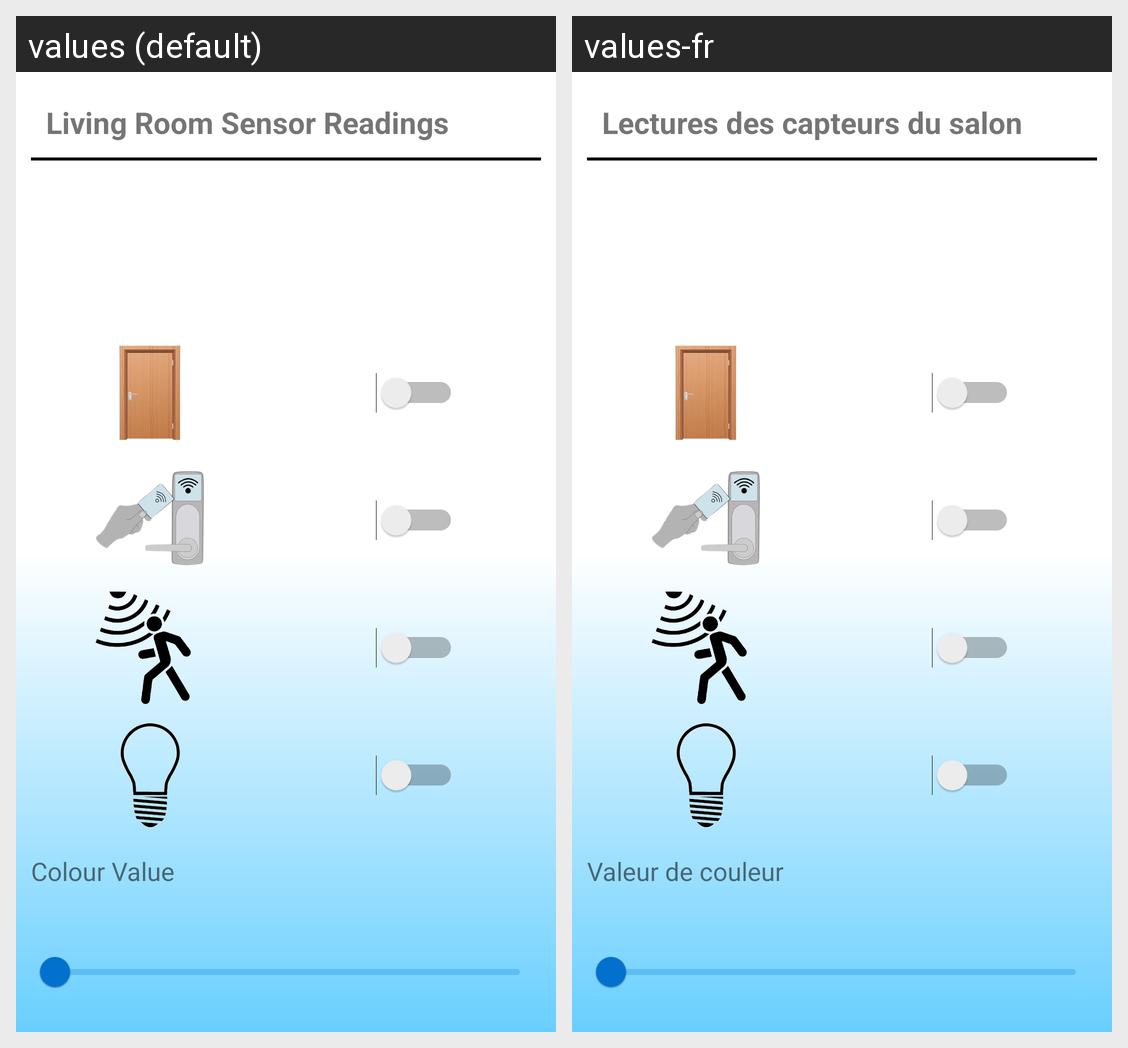

For this localized Android screen grid, give each drawn string resource with its value in every locale shown.
Android screen res/layout/fragment_livingroom.xml rendered under 2 locales, left to right: values (default), values-fr. Device: Nexus 5 (rendered at 1080×1920; each locale shown at half size, 540×960, under a caption strip naming it); theme Theme.SmartHomeAutomation.
Strings drawn on this screen, with the default value and each locale's value (text and hints the layout hard-codes, and strings that could not be matched under every locale, appear in the picture but are not listed):

living_room_sensor_readings
  values: Living Room Sensor Readings
  values-fr: Lectures des capteurs du salon

colour_value_livingroom
  values: Colour Value
  values-fr: Valeur de couleur
